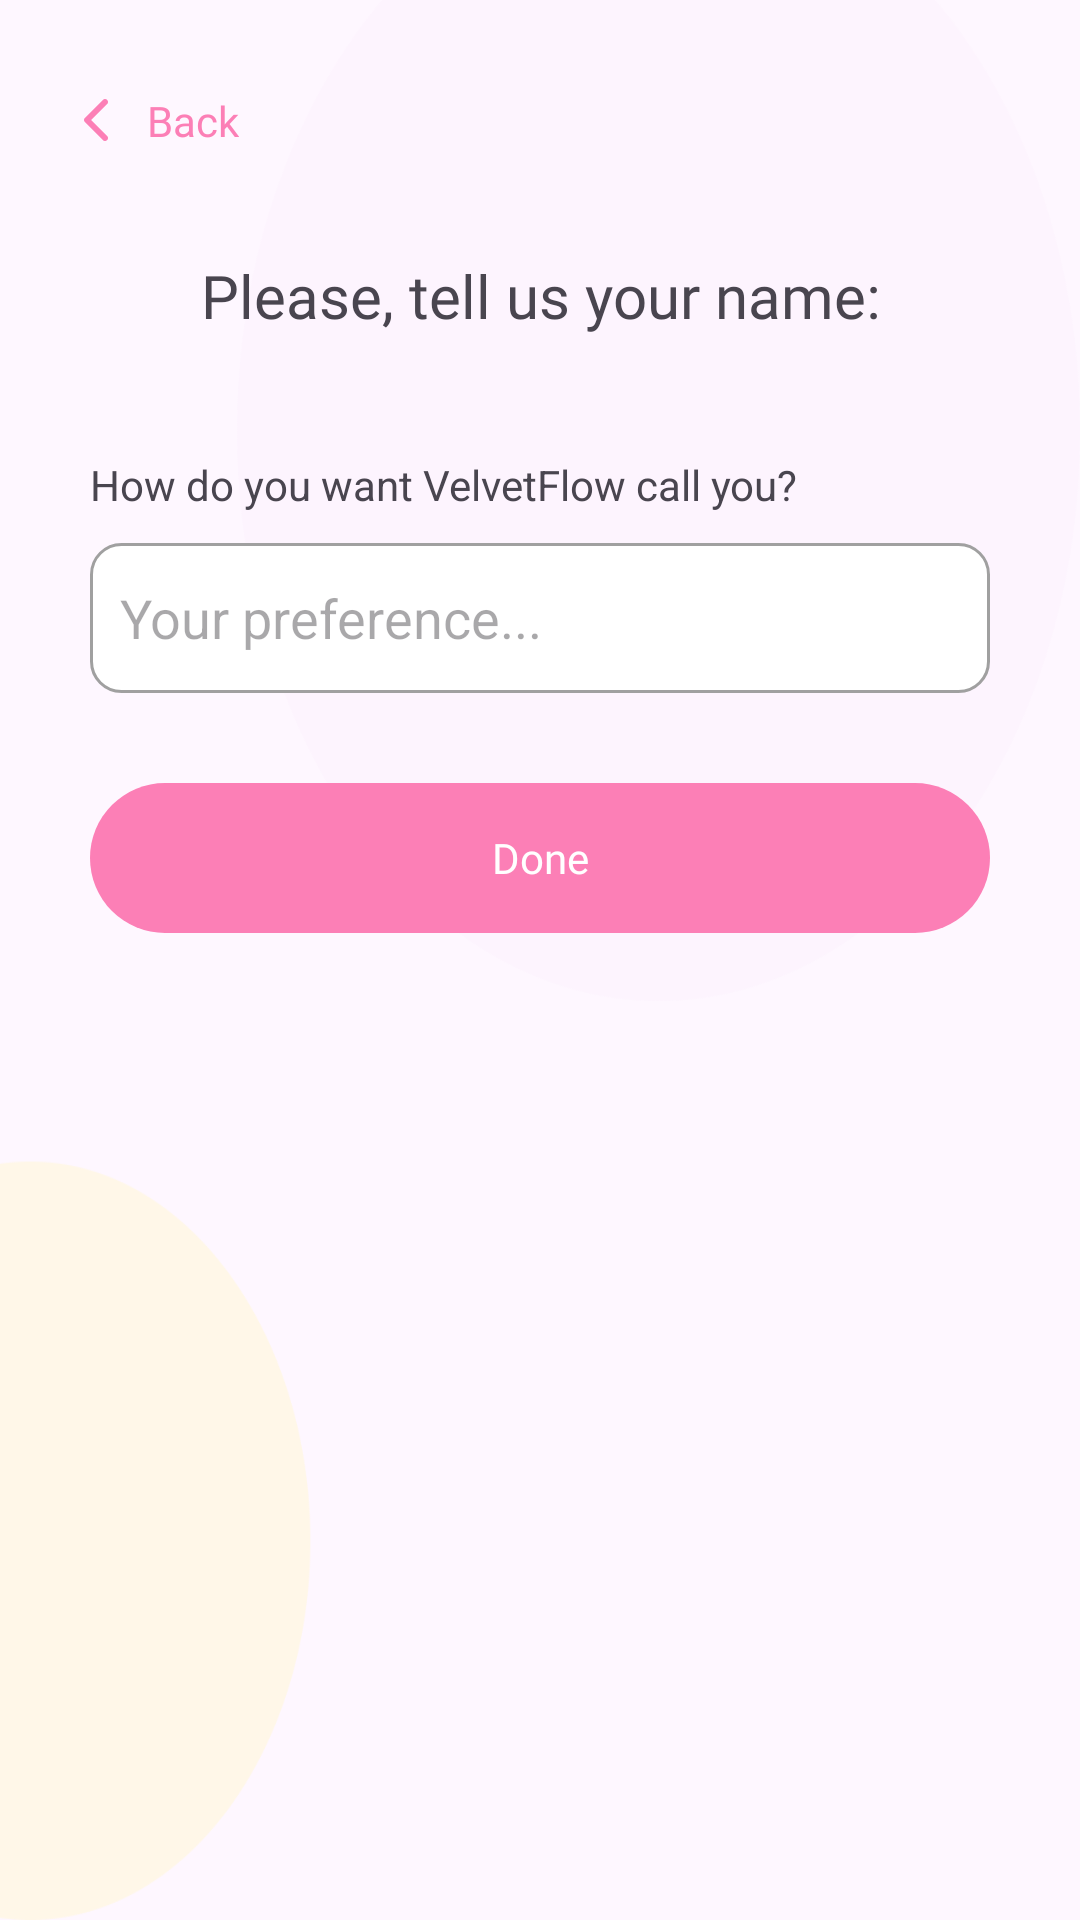

This screen was rendered from an Android layout file. Write that file and the resources it references.
<!-- AndroidManifest.xml: application theme Theme.PeriodFlow -->
<!-- res/layout/fragment_set_name.xml -->
<?xml version="1.0" encoding="utf-8"?>
<androidx.constraintlayout.widget.ConstraintLayout xmlns:android="http://schemas.android.com/apk/res/android"
    xmlns:app="http://schemas.android.com/apk/res-auto"
    xmlns:tools="http://schemas.android.com/tools"
    android:layout_width="match_parent"
    android:layout_height="match_parent"
    android:background="@drawable/icon_name_bg"
    tools:context=".fragments.SetNameFragment">

    <TextView
        android:id="@+id/btnDoneEnd"
        android:layout_width="0dp"
        android:layout_height="50dp"
        android:layout_marginStart="30dp"
        android:layout_marginTop="30dp"
        android:layout_marginEnd="30dp"
        android:background="@drawable/bg_button_light_pink"
        android:fontFamily="@font/inter_bold"
        android:gravity="center"
        android:text="@string/done"
        android:textColor="@color/white"
        app:layout_constraintEnd_toEndOf="parent"
        app:layout_constraintHorizontal_bias="0.055"
        app:layout_constraintStart_toStartOf="parent"
        app:layout_constraintTop_toBottomOf="@+id/editTextText" />

    <androidx.constraintlayout.widget.ConstraintLayout
        android:id="@+id/constraintLayout3"
        android:layout_width="0dp"
        android:layout_height="50dp"
        android:layout_marginStart="15dp"
        android:layout_marginTop="15dp"
        app:layout_constraintStart_toStartOf="parent"
        app:layout_constraintTop_toTopOf="parent">

        <ImageView
            android:id="@+id/imgBack"
            android:layout_width="wrap_content"
            android:layout_height="wrap_content"
            android:layout_marginStart="5dp"
            app:layout_constraintBottom_toBottomOf="parent"
            app:layout_constraintStart_toStartOf="parent"
            app:layout_constraintTop_toTopOf="parent"
            app:layout_constraintVertical_bias="0.5"
            app:srcCompat="@drawable/icon_back" />

        <TextView
            android:layout_width="wrap_content"
            android:layout_height="wrap_content"
            android:layout_marginStart="5dp"
            android:fontFamily="@font/inter_bold"
            android:text="@string/back"
            android:textColor="@color/appColor"
            app:layout_constraintBottom_toBottomOf="parent"
            app:layout_constraintStart_toEndOf="@+id/imgBack"
            app:layout_constraintTop_toTopOf="parent"
            app:layout_constraintVertical_bias="0.5" />
    </androidx.constraintlayout.widget.ConstraintLayout>


    <TextView
        android:id="@+id/textView19"
        android:layout_width="0dp"
        android:layout_height="wrap_content"
        android:layout_marginStart="30dp"
        android:layout_marginTop="20dp"
        android:layout_marginEnd="30dp"
        android:fontFamily="@font/poppins_medium"
        android:gravity="center"
        android:text="@string/txtPleaseTellName"
        android:textSize="20sp"
        app:layout_constraintEnd_toEndOf="parent"
        app:layout_constraintHorizontal_bias="0.0"
        app:layout_constraintStart_toStartOf="parent"
        app:layout_constraintTop_toBottomOf="@+id/constraintLayout3" />

    <TextView
        android:id="@+id/textView23"
        android:layout_width="wrap_content"
        android:layout_height="wrap_content"
        android:layout_marginTop="40dp"
        android:text="@string/txtHowDoYouCall"
        app:layout_constraintStart_toStartOf="@+id/textView19"
        app:layout_constraintTop_toBottomOf="@+id/textView19" />

    <EditText
        android:id="@+id/editTextText"
        android:layout_width="0dp"
        android:layout_height="50dp"
        android:layout_marginStart="30dp"
        android:layout_marginTop="10dp"
        android:paddingStart="10dp"
        android:layout_marginEnd="30dp"
        android:background="@drawable/bg_traingle_gray_stroke"
        android:ems="10"
        android:hint="@string/your_preference"
        android:inputType="text"
        app:layout_constraintEnd_toEndOf="parent"
        app:layout_constraintHorizontal_bias="0.5"
        app:layout_constraintStart_toStartOf="parent"
        app:layout_constraintTop_toBottomOf="@+id/textView23" />

</androidx.constraintlayout.widget.ConstraintLayout>
<!-- resources referenced by this layout -->
<resources>
  <color name="appColor">#FC7FB6</color>
  <color name="white">#FFFFFFFF</color>
  <!-- drawable bg_button_light_pink (drawable) -->
  <?xml version="1.0" encoding="UTF-8"?>
  <shape xmlns:android="http://schemas.android.com/apk/res/android"
      android:id="@+id/listview_background_shape">
      <padding android:left="2dp"
          android:top="2dp"
          android:right="2dp"
          android:bottom="2dp" />
      <corners android:radius="30dp"/>
      <solid android:color="@color/appColor" />
  </shape>
  <!-- drawable bg_traingle_gray_stroke (drawable) -->
  <shape xmlns:android="http://schemas.android.com/apk/res/android"
      android:shape="rectangle">
      <corners android:radius="10dp" />
      <stroke
          android:width="1dp"
          android:color="#A0A0A0" />
      <solid android:color="@color/white" />
  </shape>
  <!-- drawable icon_back: png bitmap (drawable-hdpi, 313 bytes) -->
  <!-- drawable icon_name_bg: png bitmap (drawable-hdpi, 11503 bytes) -->
  <string name="back">Back</string>
  <string name="done">Done</string>
  <string name="txtHowDoYouCall">How do you want VelvetFlow call you?</string>
  <string name="txtPleaseTellName">Please, tell us your name:</string>
  <string name="your_preference">Your preference...</string>
  <style name="Theme.PeriodFlow" parent="Base.Theme.PeriodFlow" />
  <style name="Base.Theme.PeriodFlow" parent="Theme.Material3.DayNight.NoActionBar">
          
           <item name="colorPrimary">@color/appColor</item>
      </style>
</resources>
